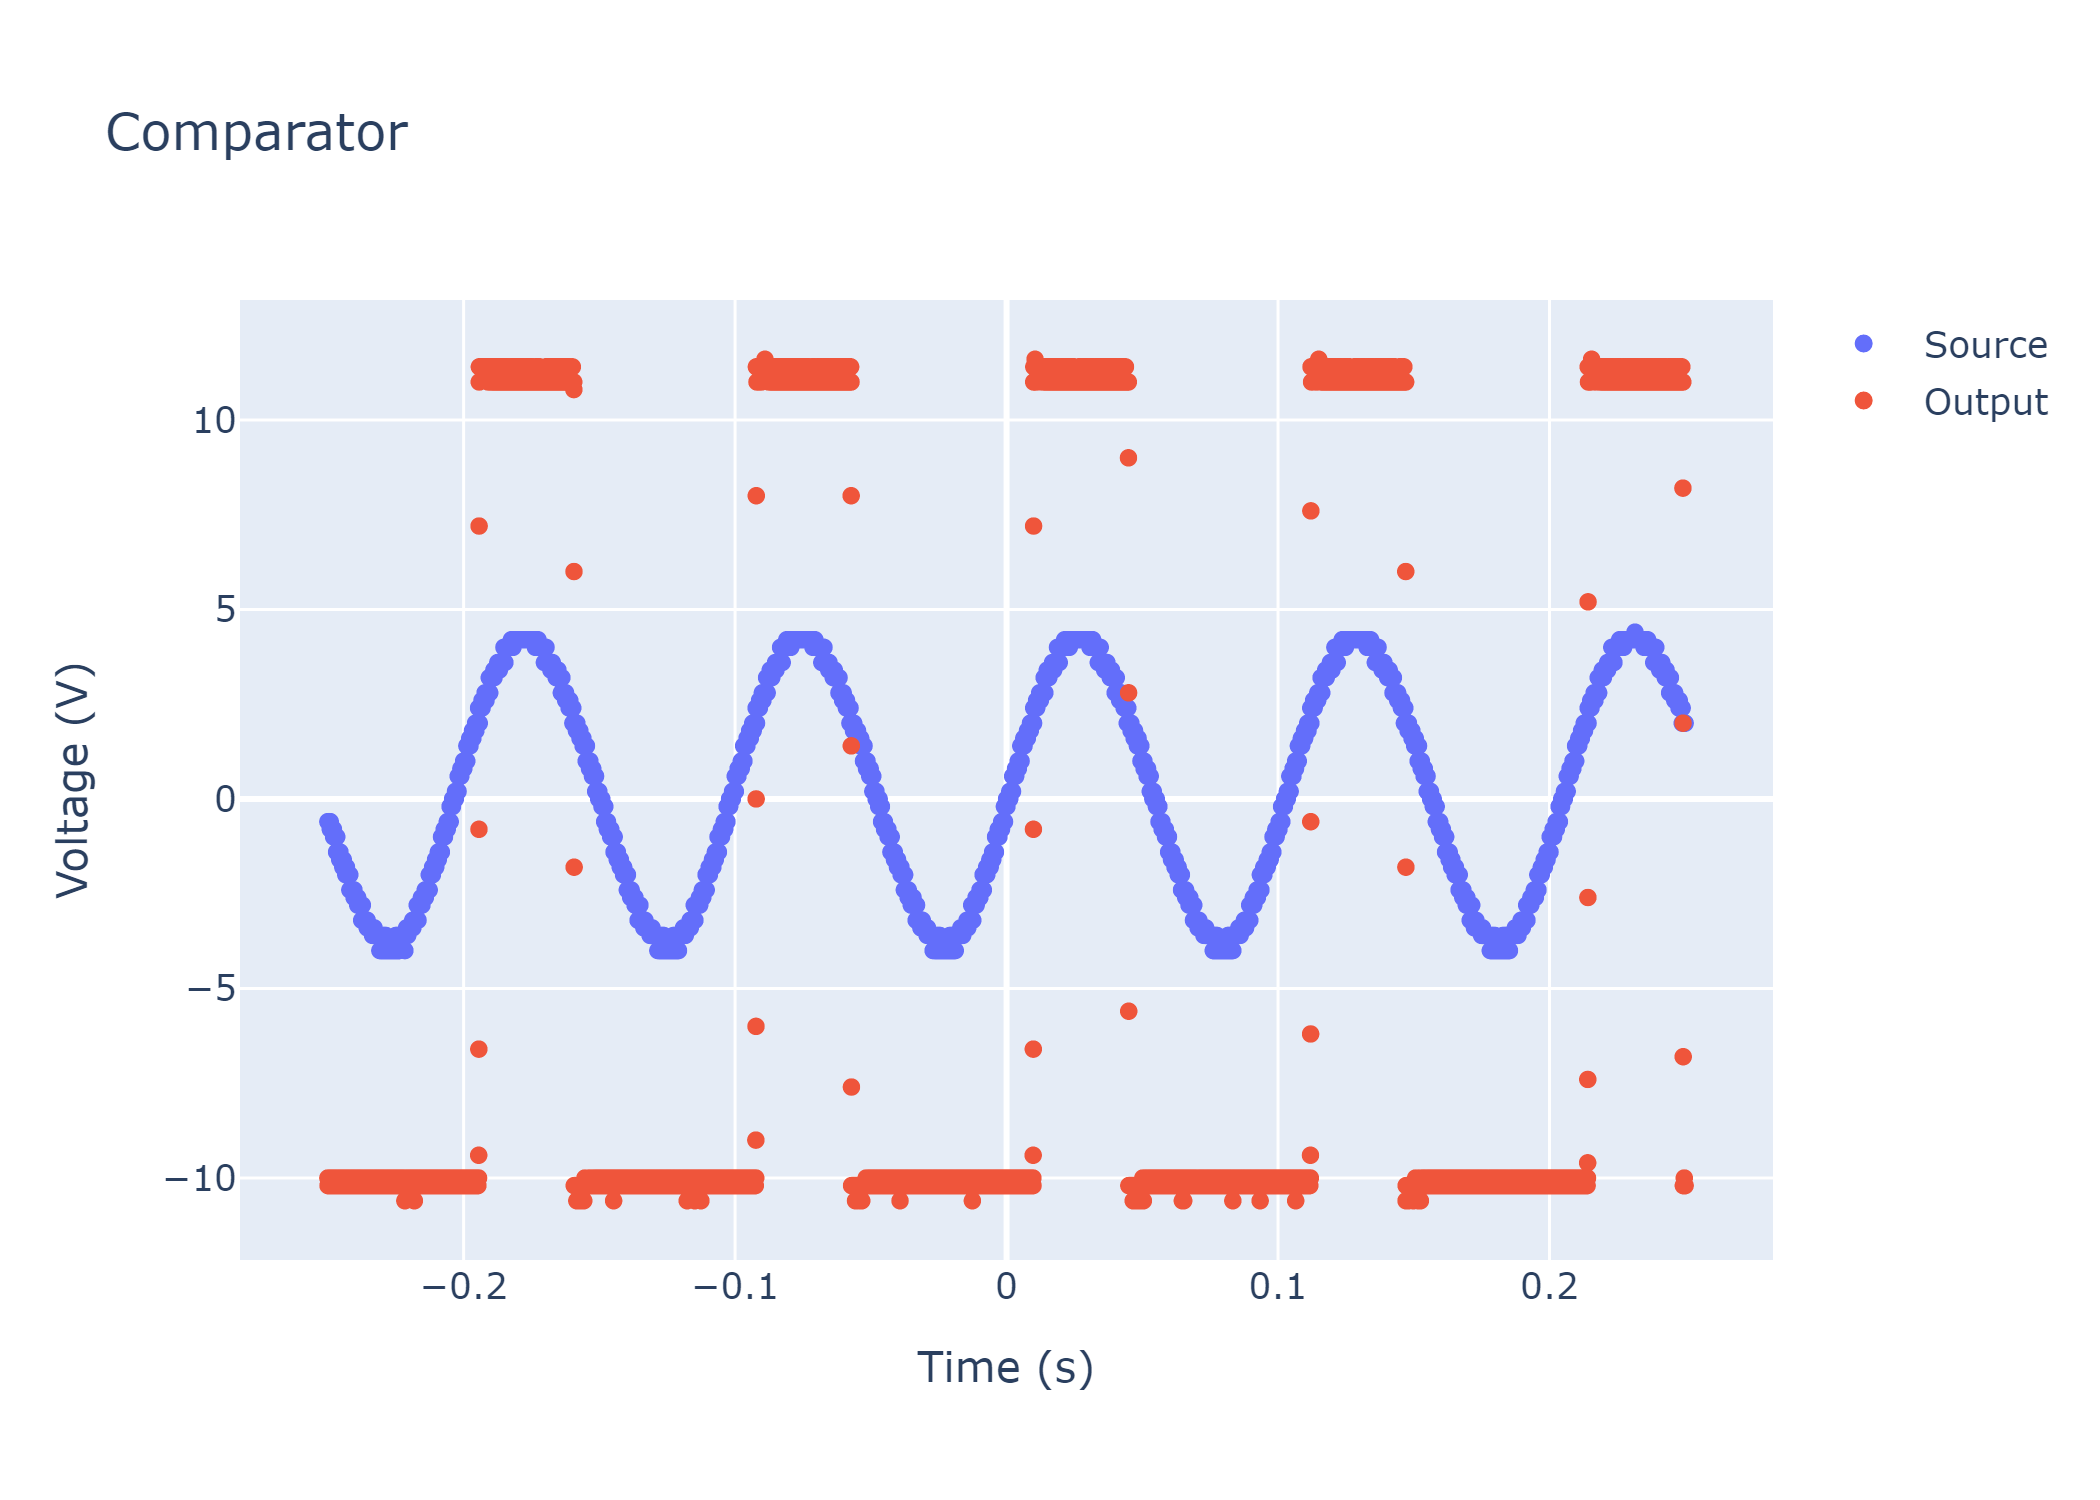

Source data for this figure (header and first rows):
Format, 1.0B, 
Memory Length, 10000, Memory Length, 10000, 
IntpDistance, 0, IntpDistance, 0, 
Trigger Address, 4999, Trigger Address, 4999, 
Trigger Level, 0.000E+00, Trigger Level, 0.000E+00, 
Source, CH1, Source, CH2, 
Vertical Units, V, Vertical Units, V, 
Vertical Units Div, 0, Vertical Units Div, 0, 
Vertical Units Extend Div, 16, Vertical Units Extend Div, 16, 
Label, , Label, , 
Probe Type, 0, Probe Type, 0, 
Probe Ratio, 1.000E+00, Probe Ratio, 1.000E+00, 
Vertical Scale, 5.000E+00, Vertical Scale, 5.000E+00, 
Vertical Position, 0.000E+00, Vertical Position, 0.000E+00, 
Horizontal Units, S, Horizontal Units, S, 
Horizontal Scale, 5.000E-02, Horizontal Scale, 5.000E-02, 
Horizontal Position, 0.000E+00, Horizontal Position, 0.000E+00, 
Horizontal Mode, Main, Horizontal Mode, Main, 
SincET Mode, Real Time, SincET Mode, Real Time, 
Sampling Period, 5.000E-05, Sampling Period, 5.000E-05, 
Horizontal Old Scale, 5.000E-02, Horizontal Old Scale, 5.000E-02, 
Horizontal Old Position, 0.000E+00, Horizontal Old Position, 0.000E+00, 
Firmware, V1.23, Firmware, V1.23, 
Mode, Detail, Mode, Detail, 
Waveform Data, , Waveform Data, , 
-2.500000e-01, -0.6, -2.500000e-01, -10, 
-2.499500e-01, -0.6, -2.499500e-01, -10.2, 
-2.499000e-01, -0.6, -2.499000e-01, -10, 
-2.498500e-01, -0.6, -2.498500e-01, -10.2, 
-2.498000e-01, -0.6, -2.498000e-01, -10.2, 
-2.497500e-01, -0.6, -2.497500e-01, -10.2, 
-2.497000e-01, -0.6, -2.497000e-01, -10, 
-2.496500e-01, -0.6, -2.496500e-01, -10.2, 
-2.496000e-01, -0.6, -2.496000e-01, -10.2, 
-2.495500e-01, -0.6, -2.495500e-01, -10.2, 
-2.495000e-01, -0.6, -2.495000e-01, -10, 
-2.494500e-01, -0.6, -2.494500e-01, -10.2, 
-2.494000e-01, -0.6, -2.494000e-01, -10.2, 
-2.493500e-01, -0.6, -2.493500e-01, -10.2, 
-2.493000e-01, -0.6, -2.493000e-01, -10, 
-2.492500e-01, -0.6, -2.492500e-01, -10, 
-2.492000e-01, -0.6, -2.492000e-01, -10, 
-2.491500e-01, -0.6, -2.491500e-01, -10, 
-2.491000e-01, -0.8, -2.491000e-01, -10, 
-2.490500e-01, -0.8, -2.490500e-01, -10, 
-2.490000e-01, -0.8, -2.490000e-01, -10, 
-2.489500e-01, -0.8, -2.489500e-01, -10, 
-2.489000e-01, -0.8, -2.489000e-01, -10, 
-2.488500e-01, -0.8, -2.488500e-01, -10.2, 
-2.488000e-01, -0.8, -2.488000e-01, -10.2, 
-2.487500e-01, -0.8, -2.487500e-01, -10, 
-2.487000e-01, -0.8, -2.487000e-01, -10.2, 
-2.486500e-01, -0.8, -2.486500e-01, -10.2, 
-2.486000e-01, -0.8, -2.486000e-01, -10.2, 
-2.485500e-01, -0.8, -2.485500e-01, -10, 
-2.485000e-01, -0.8, -2.485000e-01, -10, 
-2.484500e-01, -0.8, -2.484500e-01, -10.2, 
-2.484000e-01, -0.8, -2.484000e-01, -10.2, 
-2.483500e-01, -0.8, -2.483500e-01, -10, 
-2.483000e-01, -0.8, -2.483000e-01, -10, 
-2.482500e-01, -0.8, -2.482500e-01, -10, 
... 9,964 more rows
